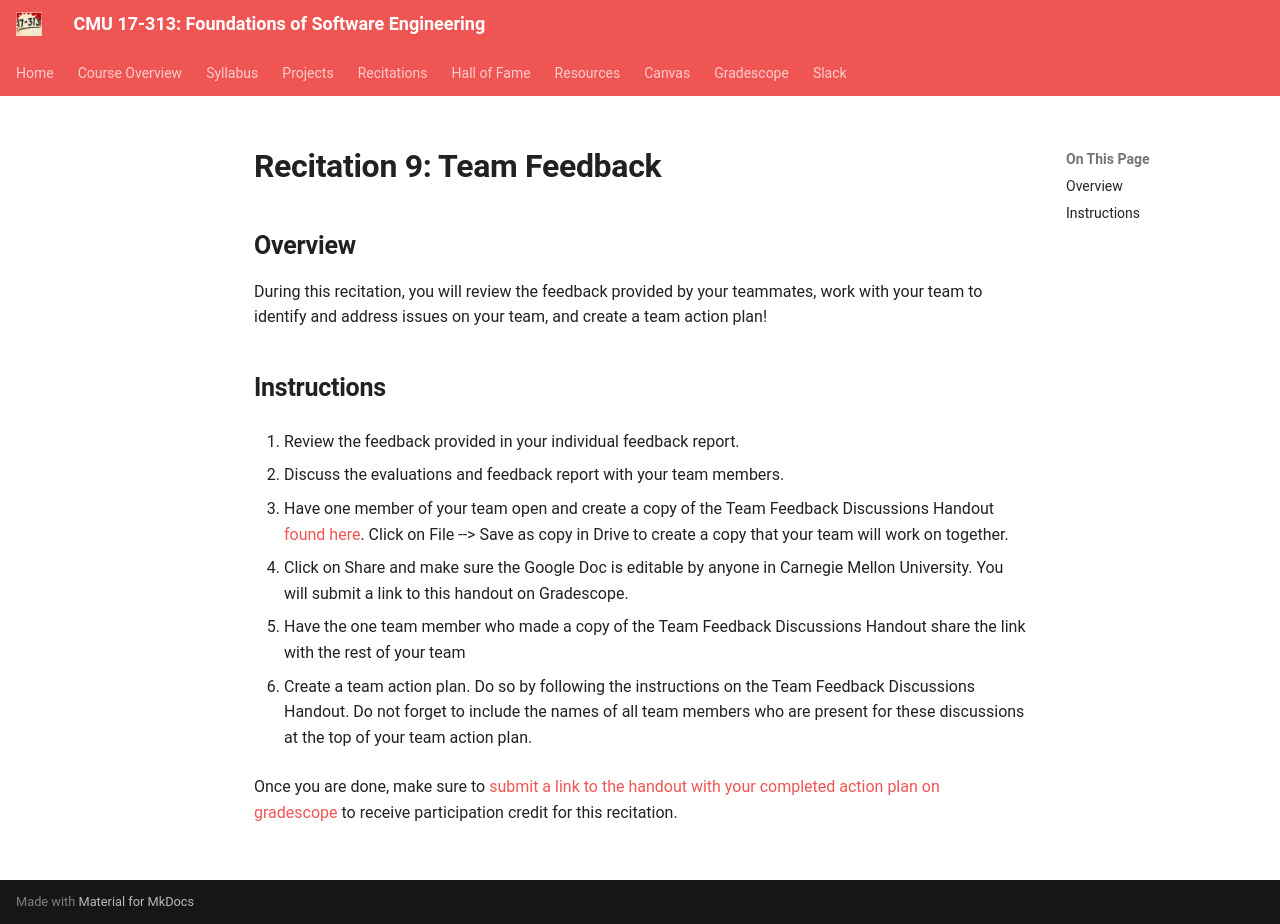

repository: CMU-313/CMU-313.github.io · page: _old/F24/recitations/reci9-team-feedback/index.html · generator: mkdocs

---
title: Recitation 9 - Team Feedback
---

# Recitation 9: Team Feedback

## Overview 

During this recitation, you will review the feedback provided by your teammates, work with your team to identify and address issues on your team, and create a team action plan! 

## Instructions 

1. Review the feedback provided in your individual feedback report.

2. Discuss the evaluations and feedback report with your team members. 

3. Have one member of your team open and create a copy of the Team Feedback Discussions Handout [found here](https://docs.google.com/document/d/1mMv22YF4Y8f5BtCnTxeHVya-TtCmekOEu9B1ARhA64A/edit?usp=sharing). Click on File --> Save as copy in Drive to create a copy that your team will work on together. 

4. Click on Share and make sure the Google Doc is editable by anyone in Carnegie Mellon University. You will submit a link to this handout on Gradescope.

5. Have the one team member who made a copy of the Team Feedback Discussions Handout share the link with the rest of your team

6. Create a team action plan. Do so by following the instructions on the Team Feedback Discussions Handout. Do not forget to include the names of all team members who are present for these discussions at the top of your team action plan. 

Once you are done, make sure to [submit a link to the handout with your completed action plan on gradescope](https://www.gradescope.com/courses/835182/assignments/5230533) to receive participation credit for this recitation.
